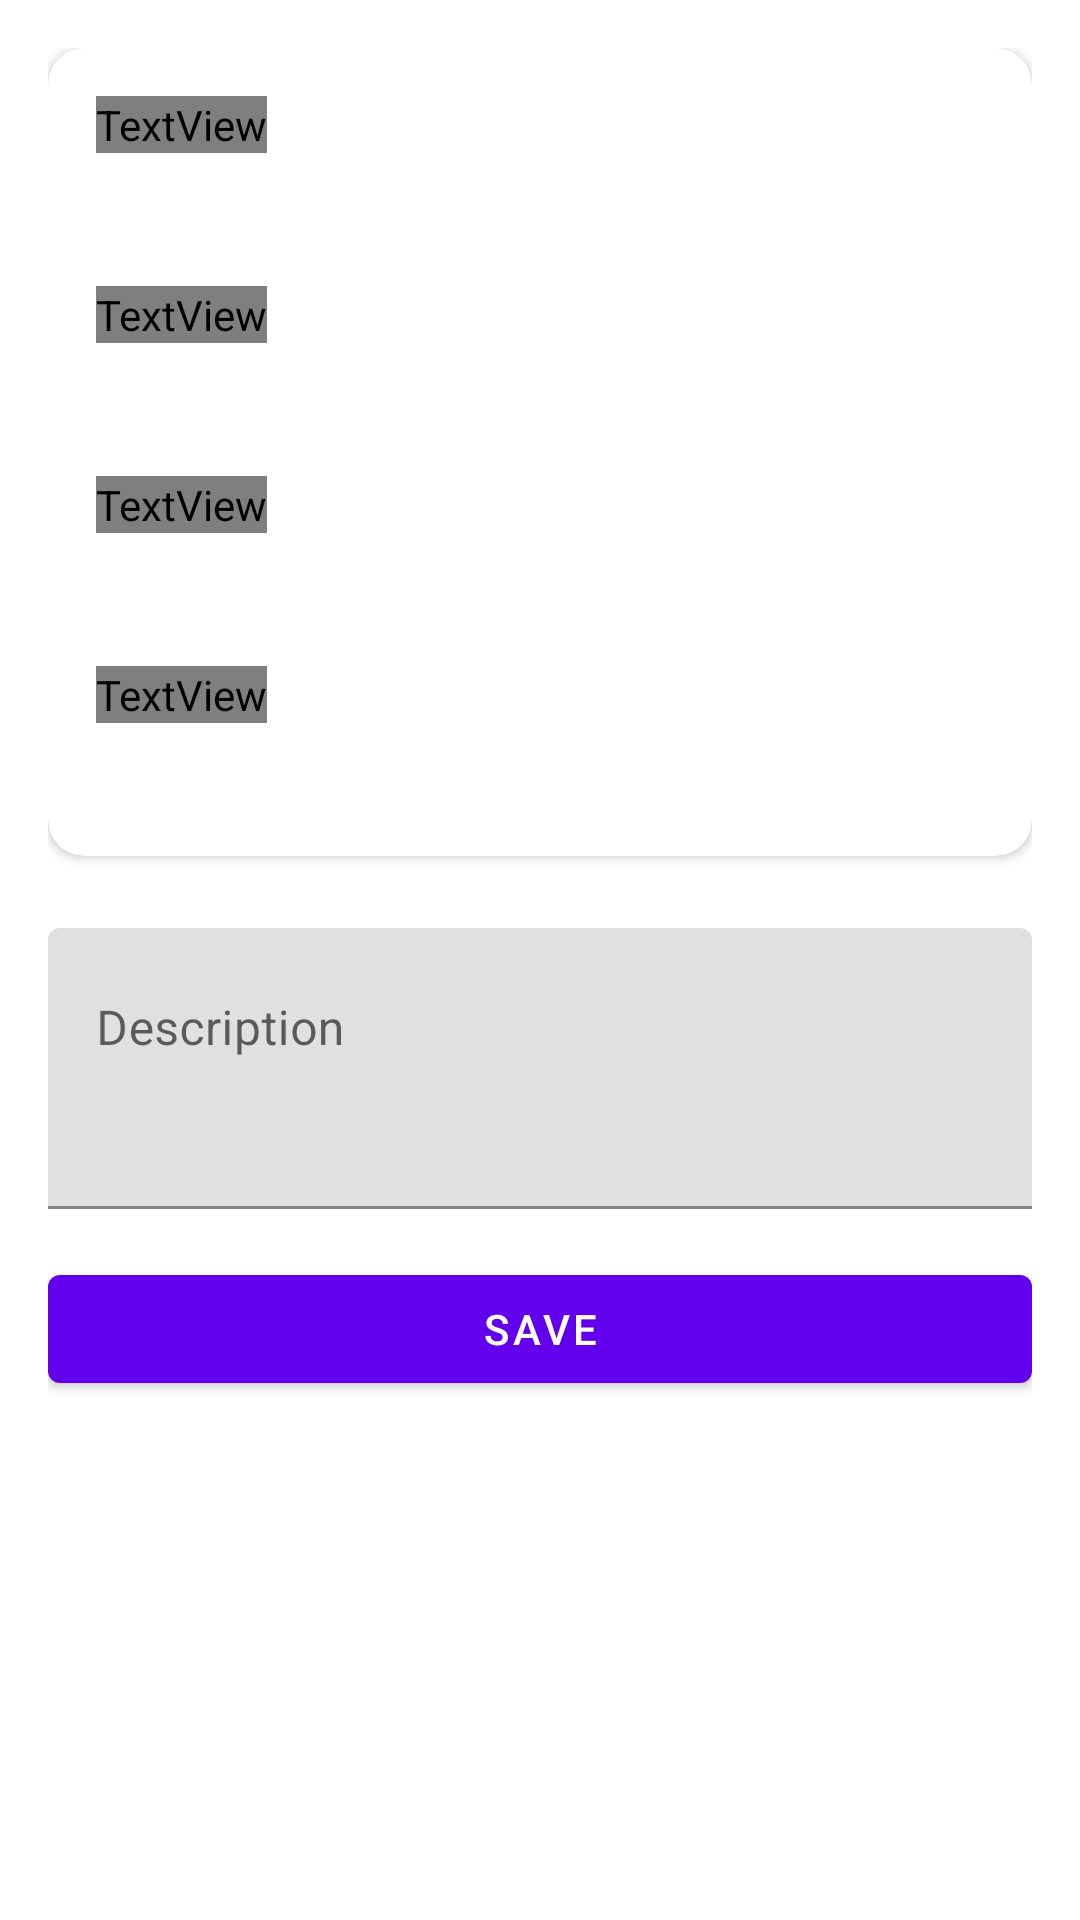

Reconstruct the res/layout file that produces this screen, plus the resources it refers to.
<!-- AndroidManifest.xml: fallback theme Theme.MaterialComponents.DayNight.NoActionBar -->
<!-- res/layout/fragment_todo_detail.xml -->
<?xml version="1.0" encoding="utf-8"?>
<androidx.coordinatorlayout.widget.CoordinatorLayout xmlns:android="http://schemas.android.com/apk/res/android"
    xmlns:app="http://schemas.android.com/apk/res-auto"
    xmlns:tools="http://schemas.android.com/tools"
    android:layout_width="match_parent"
    android:layout_height="match_parent"
    tools:context=".ui.fragments.TodoDetailFragment">

    <androidx.core.widget.NestedScrollView
        android:layout_width="match_parent"
        android:layout_height="match_parent"
        app:layout_behavior="@string/appbar_scrolling_view_behavior">

        <LinearLayout
            android:layout_width="match_parent"
            android:layout_height="wrap_content"
            android:orientation="vertical"
            android:padding="16dp">

            <com.google.android.material.card.MaterialCardView
                android:layout_width="match_parent"
                android:layout_height="wrap_content"
                app:cardCornerRadius="12dp"
                app:cardElevation="2dp"
                app:strokeWidth="0dp">

                <LinearLayout
                    android:layout_width="match_parent"
                    android:layout_height="wrap_content"
                    android:orientation="vertical"
                    android:padding="16dp">

                    <TextView
                        android:layout_width="wrap_content"
                        android:layout_height="wrap_content"
                        android:text="@string/todo_id"
                        android:textColor="?attr/colorOnSurfaceVariant"
                        android:textSize="12sp" />

                    <TextView
                        android:id="@+id/todoId"
                        android:layout_width="wrap_content"
                        android:layout_height="wrap_content"
                        android:layout_marginTop="4dp"
                        android:textColor="?attr/colorOnSurface"
                        android:textSize="18sp"
                        android:textStyle="bold"
                        tools:text="1" />

                    <TextView
                        android:layout_width="wrap_content"
                        android:layout_height="wrap_content"
                        android:layout_marginTop="16dp"
                        android:text="@string/title"
                        android:textColor="?attr/colorOnSurfaceVariant"
                        android:textSize="12sp" />

                    <TextView
                        android:id="@+id/todoTitle"
                        android:layout_width="wrap_content"
                        android:layout_height="wrap_content"
                        android:layout_marginTop="4dp"
                        android:textColor="?attr/colorOnSurface"
                        android:textSize="18sp"
                        android:textStyle="bold"
                        tools:text="Sample Todo Title" />

                    <TextView
                        android:layout_width="wrap_content"
                        android:layout_height="wrap_content"
                        android:layout_marginTop="16dp"
                        android:text="@string/user_id"
                        android:textColor="?attr/colorOnSurfaceVariant"
                        android:textSize="12sp" />

                    <TextView
                        android:id="@+id/userId"
                        android:layout_width="wrap_content"
                        android:layout_height="wrap_content"
                        android:layout_marginTop="4dp"
                        android:textColor="?attr/colorOnSurface"
                        android:textSize="18sp"
                        tools:text="1" />

                    <TextView
                        android:layout_width="wrap_content"
                        android:layout_height="wrap_content"
                        android:layout_marginTop="16dp"
                        android:text="@string/status"
                        android:textColor="?attr/colorOnSurfaceVariant"
                        android:textSize="12sp" />

                    <LinearLayout
                        android:layout_width="wrap_content"
                        android:layout_height="wrap_content"
                        android:layout_marginTop="4dp"
                        android:gravity="center_vertical"
                        android:orientation="horizontal">

                        <ImageView
                            android:id="@+id/completedIcon"
                            android:layout_width="24dp"
                            android:layout_height="24dp"
                            android:contentDescription="@string/completed_status"
                            android:src="@drawable/ic_check_circle"
                            app:tint="?attr/colorPrimary" />

                        <TextView
                            android:id="@+id/completedText"
                            android:layout_width="wrap_content"
                            android:layout_height="wrap_content"
                            android:layout_marginStart="8dp"
                            android:textColor="?attr/colorOnSurface"
                            android:textSize="18sp"
                            tools:text="Completed" />

                    </LinearLayout>

                </LinearLayout>

            </com.google.android.material.card.MaterialCardView>

            <com.google.android.material.textfield.TextInputLayout
                android:id="@+id/descriptionInputLayout"
                android:layout_width="match_parent"
                android:layout_height="wrap_content"
                android:layout_marginTop="24dp"
                android:hint="@string/description">

                <com.google.android.material.textfield.TextInputEditText
                    android:id="@+id/descriptionInput"
                    android:layout_width="match_parent"
                    android:layout_height="wrap_content"
                    android:gravity="top"
                    android:inputType="textMultiLine"
                    android:minLines="3" />

            </com.google.android.material.textfield.TextInputLayout>

            <Button
                android:id="@+id/saveButton"
                android:layout_width="match_parent"
                android:layout_height="wrap_content"
                android:layout_marginTop="16dp"
                android:text="@string/save" />

        </LinearLayout>

    </androidx.core.widget.NestedScrollView>

    <ProgressBar
        android:id="@+id/progressBar"
        android:layout_width="wrap_content"
        android:layout_height="wrap_content"
        android:layout_gravity="center"
        android:visibility="gone" />

    <TextView
        android:id="@+id/errorText"
        android:layout_width="wrap_content"
        android:layout_height="wrap_content"
        android:layout_gravity="center"
        android:textColor="?attr/colorError"
        android:textSize="16sp"
        android:visibility="gone"
        tools:text="Error loading todo" />

</androidx.coordinatorlayout.widget.CoordinatorLayout>
<!-- resources referenced by this layout -->
<resources>
  <string name="completed_status">Completed status</string>
  <string name="description">Description</string>
  <string name="save">Save</string>
  <string name="status">Status</string>
  <string name="title">Title</string>
  <string name="todo_id">Todo ID</string>
  <string name="user_id">User ID</string>
</resources>
